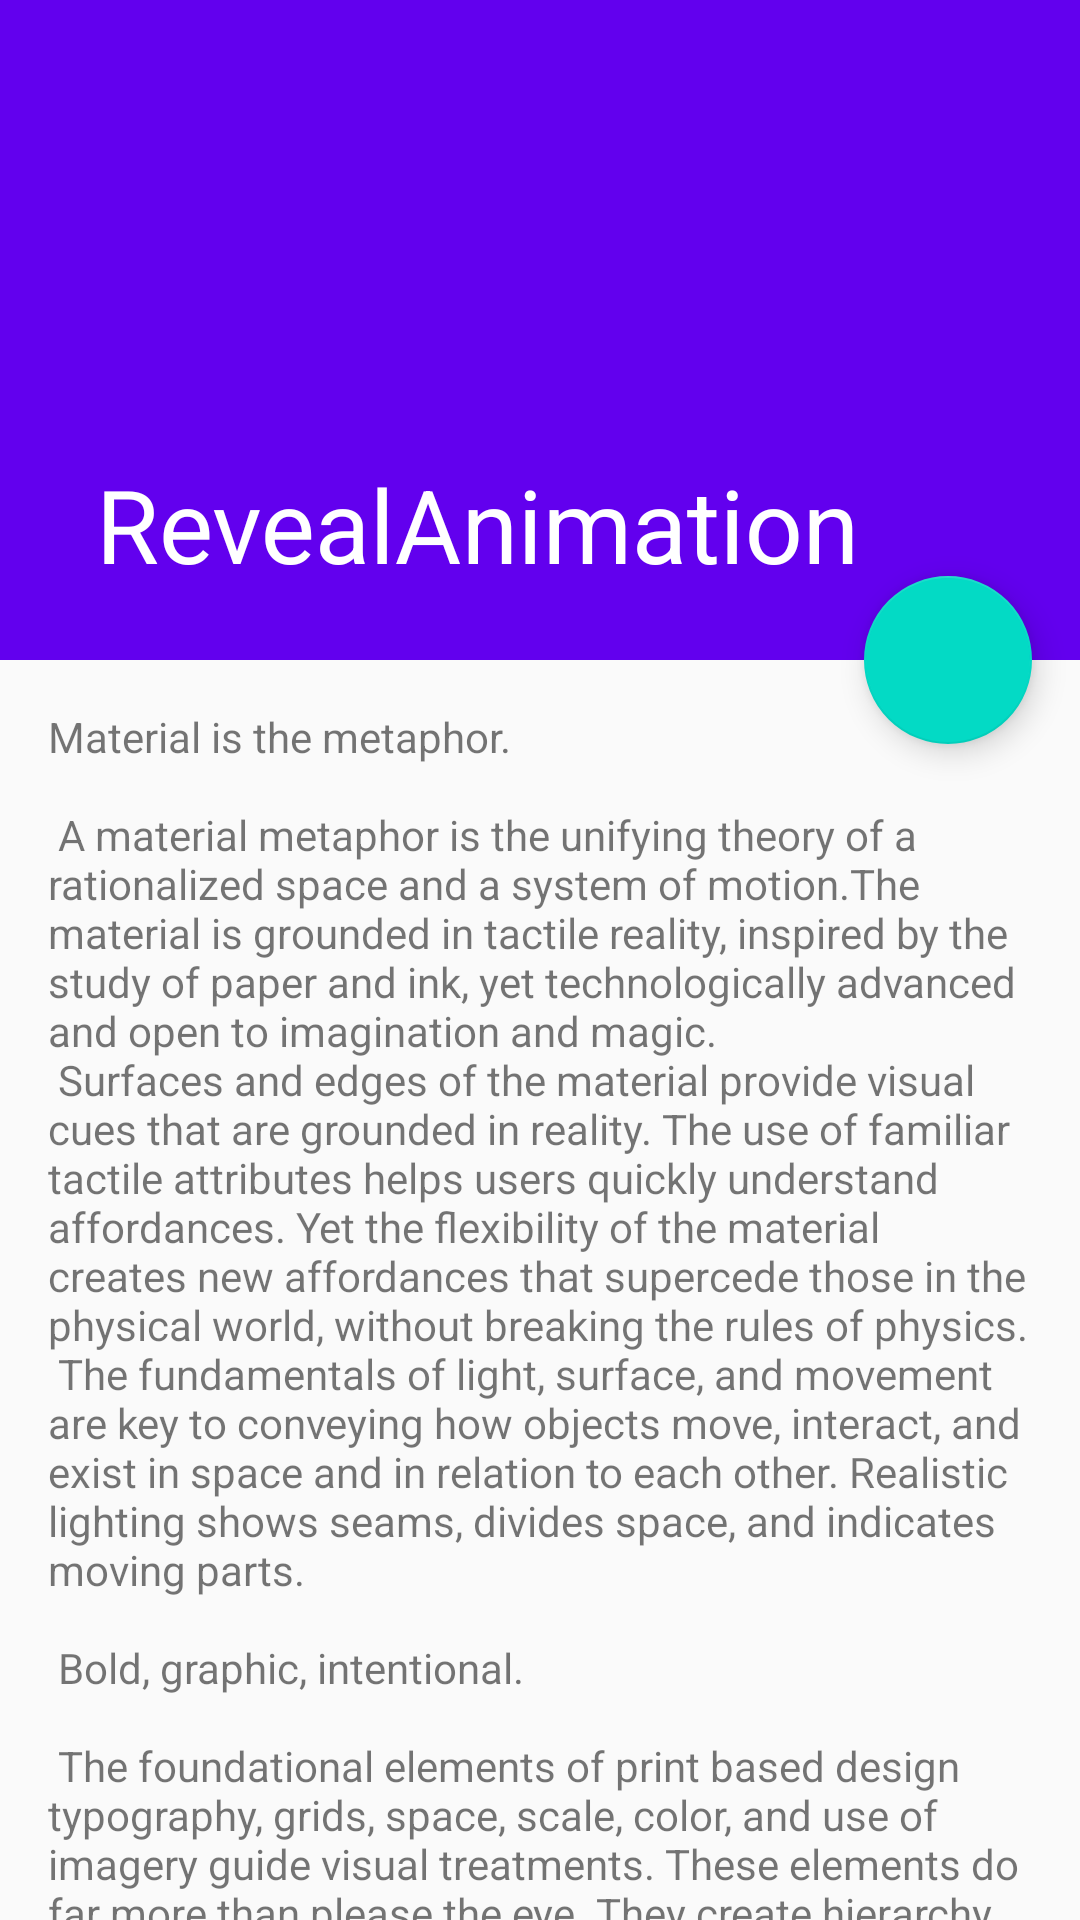

Write the Android layout XML for this screen, with the resource values it uses.
<!-- AndroidManifest.xml: application theme AppTheme -->
<!-- res/layout/activity_reveal_anim.xml -->
<?xml version="1.0" encoding="utf-8"?>

<android.support.design.widget.CoordinatorLayout
    xmlns:android="http://schemas.android.com/apk/res/android"
    android:layout_width="match_parent"
    android:layout_height="match_parent"
    xmlns:app="http://schemas.android.com/apk/res-auto">

    <android.support.design.widget.AppBarLayout
        android:id="@+id/appbar"
        android:theme="@style/ThemeOverlay.AppCompat.Dark.ActionBar"
        app:layout_constraintTop_toTopOf="parent"
        android:layout_width="match_parent"
        android:layout_height="220dp">

        <android.support.design.widget.CollapsingToolbarLayout
            android:id="@+id/toolbar_layout"
            android:fitsSystemWindows="true"
            app:contentScrim="?attr/colorPrimary"
            app:layout_scrollFlags="scroll|exitUntilCollapsed"
            app:toolbarId="@+id/toolbar"
            android:layout_width="match_parent"
            android:layout_height="match_parent">

            <android.support.v7.widget.Toolbar
                android:id="@+id/toolbar"
                app:title="RevealAnimation"
                android:layout_width="match_parent"
                android:layout_height="?attr/actionBarSize"
                app:layout_collapseMode="pin"
                app:popupTheme="@style/ThemeOverlay.AppCompat.Light"/>

            <ImageView
                android:id="@+id/view_puppet"
                android:layout_width="match_parent"
                android:layout_height="match_parent"
                android:scaleType="centerCrop"
                android:src="@drawable/puppet"
                android:visibility="gone"/>

        </android.support.design.widget.CollapsingToolbarLayout>

    </android.support.design.widget.AppBarLayout>

    <include layout="@layout/content_reveal_animation"/>

    <android.support.design.widget.FloatingActionButton
        android:id="@+id/fab"
        android:layout_width="wrap_content"
        android:layout_height="wrap_content"
        android:layout_margin="16dp"
        android:tint="@android:color/white"
        app:layout_anchor="@id/appbar"
        app:layout_anchorGravity="bottom|end"
        app:srcCompat="@drawable/ic_toys_black_24dp"/>

</android.support.design.widget.CoordinatorLayout>
<!-- res/layout/content_reveal_animation.xml (included above) -->
<?xml version="1.0" encoding="utf-8"?>
<android.support.v4.widget.NestedScrollView
    xmlns:android="http://schemas.android.com/apk/res/android"
    xmlns:app="http://schemas.android.com/apk/res-auto"
    xmlns:tools="http://schemas.android.com/tools"
    android:layout_width="match_parent"
    android:layout_height="match_parent"
    app:layout_behavior="@string/appbar_scrolling_view_behavior"
    tools:context=".revealanimation.RevealAnimationActivity"
    tools:showIn="@layout/activity_reveal_anim">

    <TextView
        android:layout_width="wrap_content"
        android:layout_height="wrap_content"
        android:layout_margin="16dp"
        android:text="@string/large_text"/>

</android.support.v4.widget.NestedScrollView>
<!-- resources referenced by this layout -->
<resources>
  <string name="large_text">
          "Material is the metaphor.\n\n"
  
          "A material metaphor is the unifying theory of a rationalized space and a system of motion."
          "The material is grounded in tactile reality, inspired by the study of paper and ink, yet "
          "technologically advanced and open to imagination and magic.\n"
          "Surfaces and edges of the material provide visual cues that are grounded in reality. The "
          "use of familiar tactile attributes helps users quickly understand affordances. Yet the "
          "flexibility of the material creates new affordances that supercede those in the physical "
          "world, without breaking the rules of physics.\n"
          "The fundamentals of light, surface, and movement are key to conveying how objects move, "
          "interact, and exist in space and in relation to each other. Realistic lighting shows "
          "seams, divides space, and indicates moving parts.\n\n"
  
          "Bold, graphic, intentional.\n\n"
  
          "The foundational elements of print based design typography, grids, space, scale, color, "
          "and use of imagery guide visual treatments. These elements do far more than please the "
          "eye. They create hierarchy, meaning, and focus. Deliberate color choices, edge to edge "
          "imagery, large scale typography, and intentional white space create a bold and graphic "
          "interface that immerse the user in the experience.\n"
          "An emphasis on user actions makes core functionality immediately apparent and provides "
          "waypoints for the user.\n\n"
  
          "Motion provides meaning.\n\n"
  
          "Motion respects and reinforces the user as the prime mover. Primary user actions are "
          "inflection points that initiate motion, transforming the whole design.\n"
          "All action takes place in a single environment. Objects are presented to the user without "
          "breaking the continuity of experience even as they transform and reorganize.\n"
          "Motion is meaningful and appropriate, serving to focus attention and maintain continuity. "
          "Feedback is subtle yet clear. Transitions are efﬁcient yet coherent.\n\n"
  
          "3D world.\n\n"
  
          "The material environment is a 3D space, which means all objects have x, y, and z "
          "dimensions. The z-axis is perpendicularly aligned to the plane of the display, with the "
          "positive z-axis extending towards the viewer. Every sheet of material occupies a single "
          "position along the z-axis and has a standard 1dp thickness.\n"
          "On the web, the z-axis is used for layering and not for perspective. The 3D world is "
          "emulated by manipulating the y-axis.\n\n"
  
          "Light and shadow.\n\n"
  
          "Within the material environment, virtual lights illuminate the scene. Key lights create "
          "directional shadows, while ambient light creates soft shadows from all angles.\n"
          "Shadows in the material environment are cast by these two light sources. In Android "
          "development, shadows occur when light sources are blocked by sheets of material at "
          "various positions along the z-axis. On the web, shadows are depicted by manipulating the "
          "y-axis only. The following example shows the card with a height of 6dp.\n\n"
  
          "when a user tries to pick up one of cards.\n\n"
      </string>
  <style name="AppTheme" parent="Theme.Design.Light.NoActionBar">
          
          <item name="colorPrimary">@color/colorPrimary</item>
          <item name="colorPrimaryDark">@color/colorPrimaryDark</item>
          <item name="colorAccent">@color/colorAccent</item>
      </style>
  <!-- not gathered from this repository: default colours our renderer supplied (Android Studio template values) -->
  <color name="colorPrimary">#FF6200EE</color>
  <color name="colorPrimaryDark">#FF3700B3</color>
  <color name="colorAccent">#FF03DAC5</color>
</resources>
